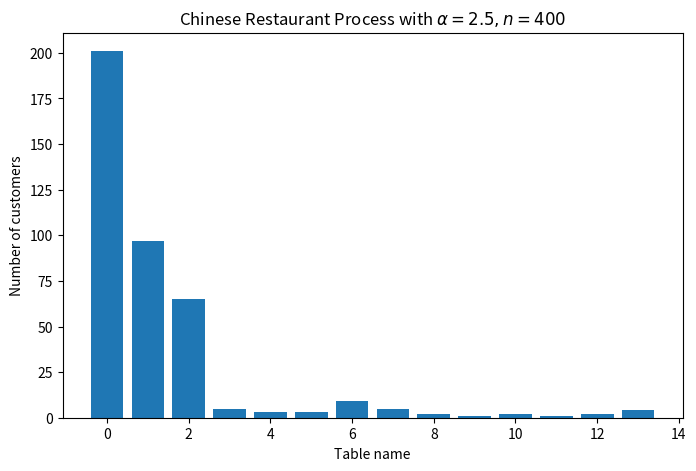

Here is the Python script that generated this plot:
import numpy as np
import pandas as pd
from matplotlib import pyplot as plt
from matplotlib.animation import FuncAnimation


class ChineseRestaurantProcess:
    """
    Initializes and provides utilities to draw from Chinese Restaurant Process
    """

    def __init__(self, alpha):
        """
        Initialize a ChineseRestaurantProcess class with concentration parameter `alpha`
        Higher choice of `alpha` leads to more tables for fixed number of customers

        Attributes
        ----------
        alpha: float
            concentration parameter
        tables: dict
            keys are table #s (ints), values are arrays, indicating which `n` resulted
            in a customere sitting at that table
        history: list
            list of all previous states of the Process
        n: int
            number of states simulated, plus 1
        """
        self.alpha = alpha
        self.tables = {}
        self.history = []
        self.n = 1

    def __repr__(self):
        """
        Set the output of calling `print()` on a `ChineseRestaurantProcess` object

        Returns
        -------
        string
            Information about parameter choice, simulation outcomes
        """
        if self.n == 1:
            return """Chinese Restaurant Process

Parameters
----------
alpha = {}
n     = {}""".format(
                self.alpha, 0
            )
        else:
            df = self.to_pandas()
            ntables = len(df)
            return """Chinese Restaurant Process

Parameters
----------
alpha = {}
n     = {}

Simulation results
------------------
Number of tables = {}
Number of customers at each table:
{}
""".format(
                self.alpha, self.n - 1, ntables, df
            )

    def get_table_names(self):
        """
        Get an array of the names of each table

        Returns
        -------
        np.array
            array of the table names
        """
        return np.array(list(self.tables.keys()))

    def get_table_sizes(self):
        """
        Get an array of the number of people at each table

        Returns
        -------
        np.array
            array of number of people at each table
        """
        return np.array([len(v) for v in self.tables.values()])

    def get_table_dict(self):
        """
        Get a dictionary of pairs from `get_table_names()` and `get_table_sizes()`

        Returns
        -------
        dict:
            keys = table ids (int), values = # of customers at each table (int)
        """
        return {k: len(v) for k, v in self.tables.items()}

    def to_pandas(self):
        """
        Produce a `pd.DataFrame` object summarizing results of simulation
        """
        return pd.DataFrame.from_dict(
            self.get_table_dict(), orient="index", columns=["Number of Customers"]
        )

    def __get_wts(self):
        """
        Private method to get the sampling weights for the current iteration

        Returns
        -------
        float:
            probability of sitting at a new table
        array:
            probabilities of sitting at each of the existing tables, conditional on
            _not_ sitting at a new table
        """
        table_sizes = self.get_table_sizes()
        return self.alpha / (self.n - 1 + self.alpha), table_sizes / np.sum(table_sizes)

    def iter(self, niter):
        """
        Advance the process `niter` times.

        Parameters
        ----------
        niter: int
            number of draws to make from the Process

        Returns
        -------
        ChineseRestaurantProcess:
            Returns `self`, so you can call it inline with assignment, i.e.
        ```python
        crp = ChineseRestaurantProcess(alpha=1).iter(100)
        ```
        """

        def step(self):
            """
            Execute a single step in the Process
            """
            # Get probability of new table and normalized weights of existing tables
            new, probs = self.__get_wts()
            if np.random.random() <= new:
                # Add a new table to `self.tables`
                self.tables[len(self.tables)] = np.array([self.n])
            else:
                # Append `self.n` to an existing table
                sel = np.random.choice(np.arange(len(self.tables)), size=1, p=probs)[0]
                self.tables[sel] = np.append(self.tables[sel], self.n)

            # Preserve previous states of the Process in `self.history`
            self.history.append(self.get_table_dict())

            # Increment `n` before exiting
            self.n += 1

        for ii in np.arange(niter):
            step(self)

        return self

    def visualize(self):
        """
        Visualize the final state of the Process as a bar plot

        Returns
        -------
        plt.figure
            Bar plot as described
        """
        names, sizes = self.get_table_names(), self.get_table_sizes()

        fig = plt.figure(figsize=(8, 5))
        plt.bar(x=names, height=sizes)
        plt.xlabel("Table name")
        plt.ylabel("Number of customers")
        plt.title(
            r"Chinese Restaurant Process with $\alpha = {}, n = {}$".format(
                self.alpha, self.n - 1
            )
        )
        return fig

    def animate(self):
        """
        Animate the progress of the CRT by looping through `self.history` and
        producing a bar plot at each interval
        """
        names = self.get_table_names()
        ntables = len(names)

        fig = plt.figure(figsize=(8, 5))
        plt.xlabel("Table name")
        plt.ylabel("Number of customers")

        def anim_history(idx):
            state = self.history[idx]
            bar_heights = np.array(
                [state[name] if name in state.keys() else 0 for name in names]
            )

            plt.title(
                r"Chinese Restaurant Process with $\alpha = {}, n = {}$".format(
                    self.alpha, idx + 1
                )
            )

            return plt.bar(x=names, height=bar_heights, color="maroon")

        anim = FuncAnimation(
            fig, anim_history, repeat=False, blit=False, frames=self.n, interval=100
        )
        return anim


if __name__ == "__main__":
    # Example intialization of `ChineseRestaurantProcess` with inline `.iter()` method
    crp = ChineseRestaurantProcess(alpha=2.5).iter(400)

    # Example of `ChineseRestaurantProcess.__repr__()` method (uncomment to run)
    print(crp)

    # Example of `ChineseRestaurantProcess.visualize()` method (uncomment to run)
    fig = crp.visualize()
    plt.show()

    # Example of `ChineseRestaurantProcess.animate()` method (uncomment to run)
    anim = crp.animate()
    plt.show()
